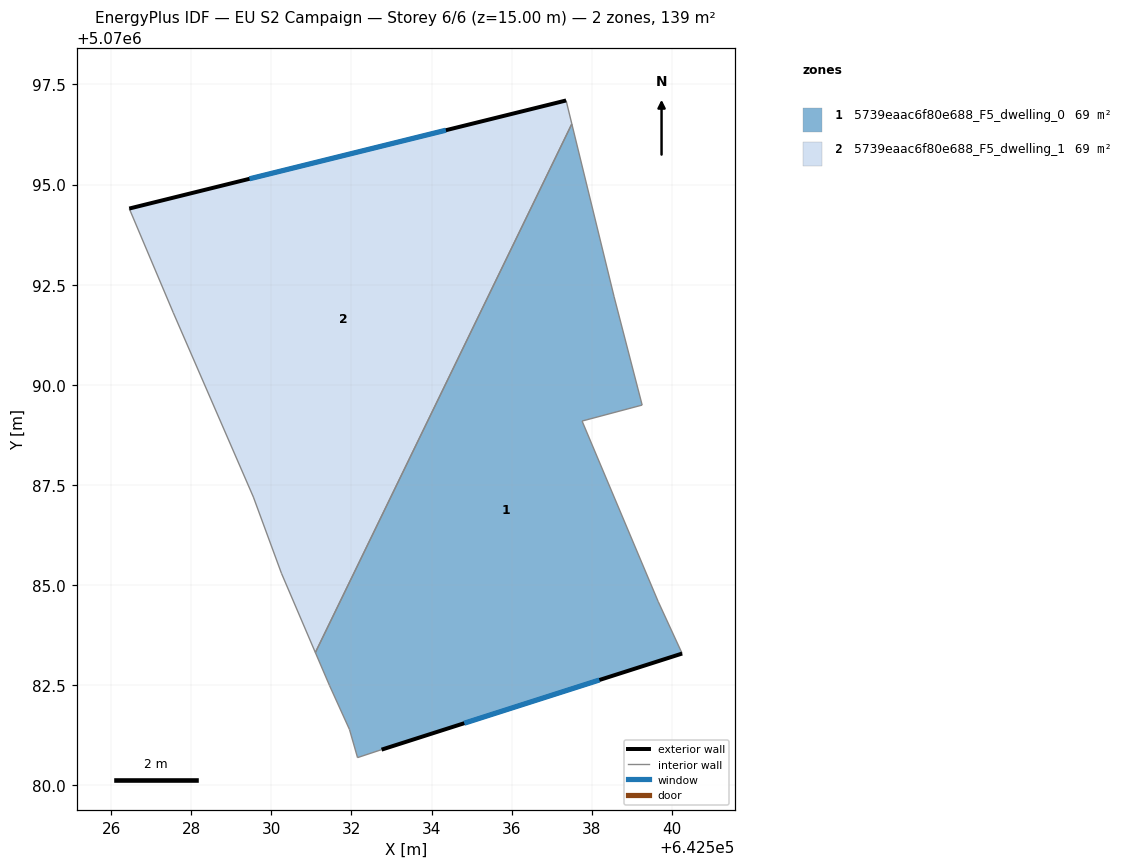
=== STOREY PLAN SPEC (per zone: floor XY polygon, exterior-wall plan segments, windows/doors) ===
zone 1: 5739eaac6f80e688_F5_dwelling_0  (69.3 m²)
  floor: (642537.50, 5070096.51) (642538.56, 5070092.20) (642539.26, 5070089.49) (642537.76, 5070089.09) (642539.66, 5070084.59) (642540.26, 5070083.29) (642532.75, 5070080.89) (642532.15, 5070080.69) (642531.95, 5070081.39) (642531.45, 5070082.49) (642531.10, 5070083.31)
  exterior wall: (642532.75, 5070080.89) – (642540.26, 5070083.29)  [7.9 m]
    window: (642534.82, 5070081.55) – (642538.19, 5070082.63)  [4.8 m²]
  interior walls: 10
zone 2: 5739eaac6f80e688_F5_dwelling_1  (69.3 m²)
  floor: (642537.36, 5070097.10) (642537.50, 5070096.51) (642531.10, 5070083.31) (642530.25, 5070085.29) (642529.55, 5070087.20) (642527.55, 5070091.80) (642526.45, 5070094.40)
  exterior wall: (642537.36, 5070097.10) – (642526.45, 5070094.40)  [11.2 m]
    window: (642534.36, 5070096.36) – (642529.45, 5070095.14)  [6.8 m²]
  interior walls: 6

=== DERIVED (storey summary) ===
Building: EU S2 Campaign
Storey: 6 of 6  (floor level z = 15.00 m)
Storey gross floor area: 138.6 m²
Zones on this storey: 2
  - 5739eaac6f80e688_F5_dwelling_0: floor 69.3 m²; exterior wall 7.9 m (23.6 m²); 1 window(s) 4.8 m²; WWR 20.2%
  - 5739eaac6f80e688_F5_dwelling_1: floor 69.3 m²; exterior wall 11.2 m (33.7 m²); 1 window(s) 6.8 m²; WWR 20.2%
Zone adjacency (shared interzone walls):
  - 5739eaac6f80e688_F5_dwelling_0 ↔ 5739eaac6f80e688_F5_dwelling_1